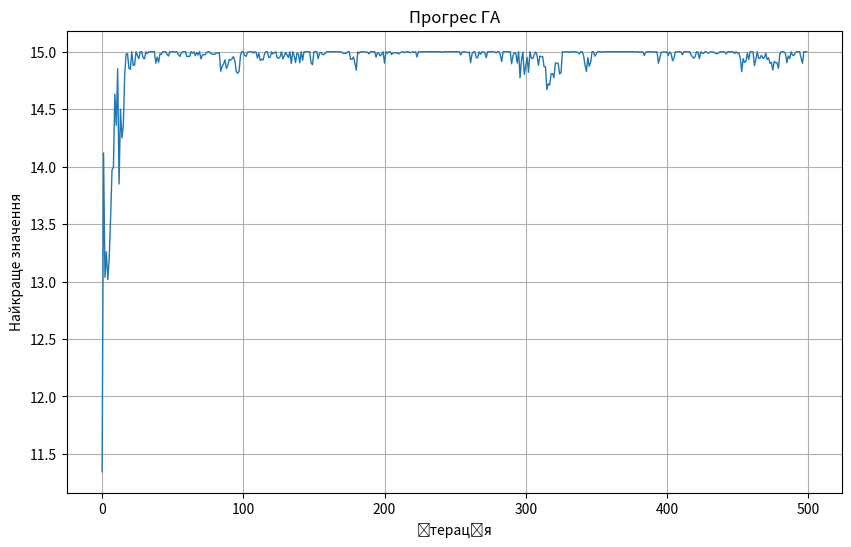

Recreate this plot in Python.
import random
import matplotlib.pyplot as plt

cords = [[-4, 2], [1, 5]]
mutate_chance = 0.3
iterations = 500
count_of_pop = 50
bits = 16

def function(x, y):
    return x**2 - abs(y)

def fitness(pop):
    return [function(ind[0], ind[1]) for ind in pop]

def roulette_function(pop, fit_values):
    fit_sum = sum(fit_values)
    winner = random.uniform(0, fit_sum)
    current = 0
    for i in range(len(pop)):
        current += fit_values[i]
        if current >= winner:
            return pop[i]
    return pop[-1]

def mutate(child, mutate_chance=0.1):
    if random.random() < mutate_chance:
        child[0] += random.uniform(-0.1, 0.1)
        child[1] += random.uniform(-0.1, 0.1)
        child[0] = min(max(child[0], cords[0][0]), cords[0][1])
        child[1] = min(max(child[1], cords[1][0]), cords[1][1])
    return child

def pop_generator(size, cords):
    return [[random.uniform(cords[0][0], cords[0][1]),
             random.uniform(cords[1][0], cords[1][1])] for _ in range(size)]

def encode(value, bound, bits=16):
    min_v, max_v = bound
    norm = (value - min_v) / (max_v - min_v)
    int_val = int(norm * (2**bits - 1))
    return format(int_val, f'0{bits}b')

def decode(bits_str, bound, bits=16):
    min_v, max_v = bound
    int_val = int(bits_str, 2)
    norm = int_val / (2**bits - 1)
    return min_v + norm * (max_v - min_v)

def crossover(parent1, parent2):
    p1x, p1y = encode(parent1[0], cords[0], bits), encode(parent1[1], cords[1], bits)
    p2x, p2y = encode(parent2[0], cords[0], bits), encode(parent2[1], cords[1], bits)

    point_x = random.randint(1, bits - 1)
    point_y = random.randint(1, bits - 1)

    c1x = p1x[:point_x] + p2x[point_x:]
    c2x = p2x[:point_x] + p1x[point_x:]

    c1y = p1y[:point_y] + p2y[point_y:]
    c2y = p2y[:point_y] + p1y[point_y:]

    child1 = [decode(c1x, cords[0], bits), decode(c1y, cords[1], bits)]
    child2 = [decode(c2x, cords[0], bits), decode(c2y, cords[1], bits)]

    return child1, child2

def main():
    population = pop_generator(count_of_pop, cords)
    best_values = []
    best_points = []

    for gen in range(iterations):
        new_population = []
        fit_values = fitness(population)

        best_idx = fit_values.index(max(fit_values))
        best_values.append(fit_values[best_idx])
        best_points.append(population[best_idx])

        while len(new_population) < count_of_pop:
            parent1 = roulette_function(population, fit_values)
            parent2 = roulette_function(population, fit_values)
            child1, child2 = crossover(parent1, parent2)
            new_population.append(mutate(child1, mutate_chance))
            if len(new_population) < count_of_pop:
                new_population.append(mutate(child2, mutate_chance))

        population = new_population

    fit_values = fitness(population)
    best_idx = fit_values.index(max(fit_values))
    best_ind = population[best_idx]

    print("Максимум", function(best_ind[0], best_ind[1]))
    print("Точка:", best_ind)

    plt.figure(figsize=(10,6), dpi=300)
    plt.plot(best_values, linewidth=1)
    plt.xlabel("Ітерація")
    plt.ylabel("Найкраще значення")
    plt.title("Прогрес ГА")
    plt.grid(True)
    plt.savefig("evolution.png")

if __name__ == "__main__":
    main()
